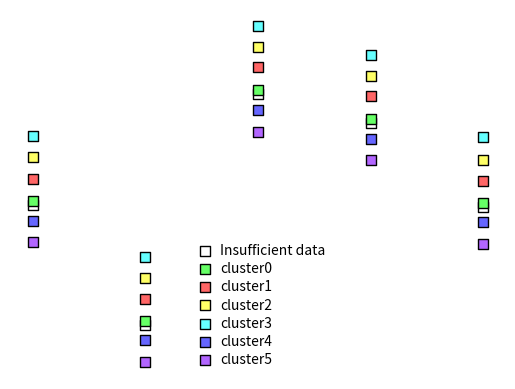

Reproduce this figure in Python.
#!/usr/bin/env python

#================================================================
#   Copyright (C) 2023 Yufeng Liu (Braintell, Southeast University). All rights reserved.
#   
#   Filename     : test.py
#   Author       : Yufeng Liu
#   Date         : 2023-02-24
#   Description  : 
#
#================================================================
import numpy as np
import matplotlib.pyplot as plt

'''
# Generate pseudo-colorbar for feature-me-map
data = np.random.random((1000))
g = plt.scatter(x=np.arange(0,1,0.001), y=np.arange(0,1,0.001), c=data, cmap='coolwarm')
cbar = plt.colorbar(aspect=5, ticks=[], orientation='horizontal')
plt.savefig('todel.png', dpi=600)
plt.close('all')
'''

palette = {
    0: (102,255,102),
    1: (255,102,102),
    2: (255,255,102),
    3: (102,255,255),
    4: (102,102,255),
    5: (178,102,255)
}

n = 5
d0 = 5 * np.random.randn(n)
d1 = d0 + np.random.random(n) * 0.1 + 1
d2 = d0 + np.random.random(n) * 0.1 + 2
d3 = d0 + np.random.random(n) * 0.1 + 3
d4 = d0 + np.random.random(n) * 0.1 - 1
d5 = d0 + np.random.random(n) * 0.1 - 2

xp = np.arange(n)
marker_style = {
    'markeredgecolor': 'black'
}
plt.scatter(xp, d0 - 0.2, c='w', s=60, marker='s', label=f'Insufficient data', edgecolor='black')
for i, di in enumerate([d0,d1,d2,d3,d4,d5]):
    c = np.array(palette[i]).reshape((1,-1)) / 255
    print(c)
    plt.scatter(xp, di, c=c, s=60, marker='s', label=f'cluster{i}', edgecolor='black')
plt.legend(ncol=1, frameon=False, handletextpad=0.1, labelspacing=0.3)
plt.axis('off')
plt.savefig('pseudo_colorbar_classes.png', dpi=600)

